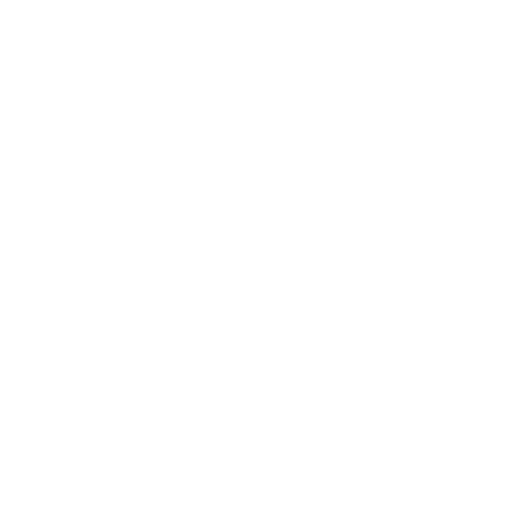
t = 0.00 s
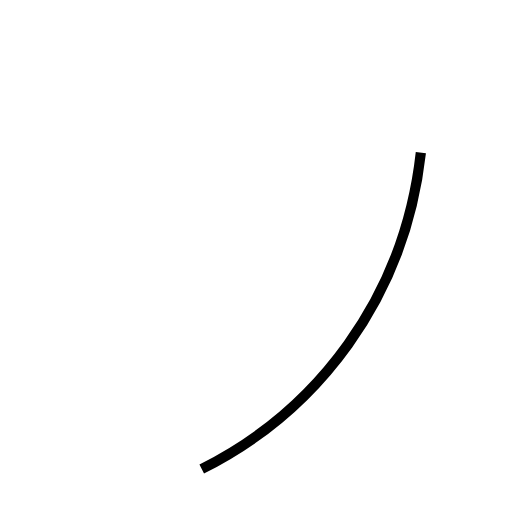
t = 1.18 s
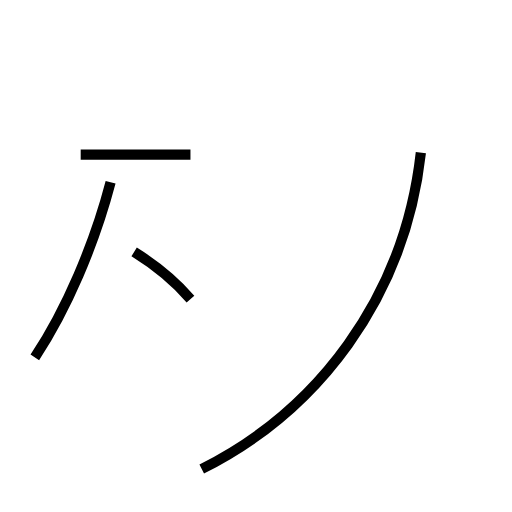
t = 2.28 s
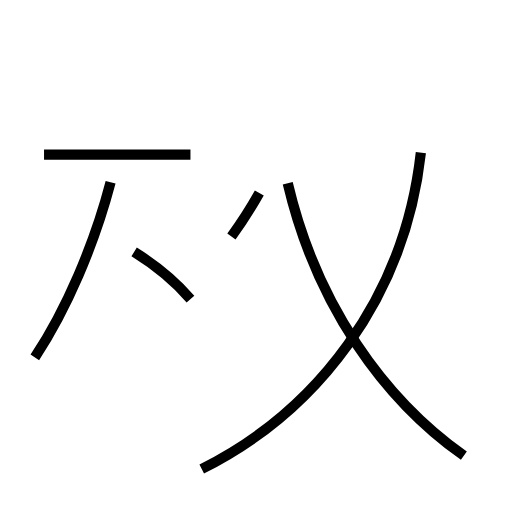
t = 3.51 s
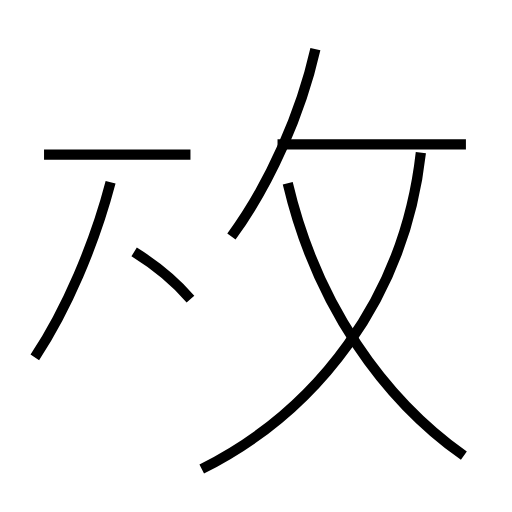
t = 4.51 s
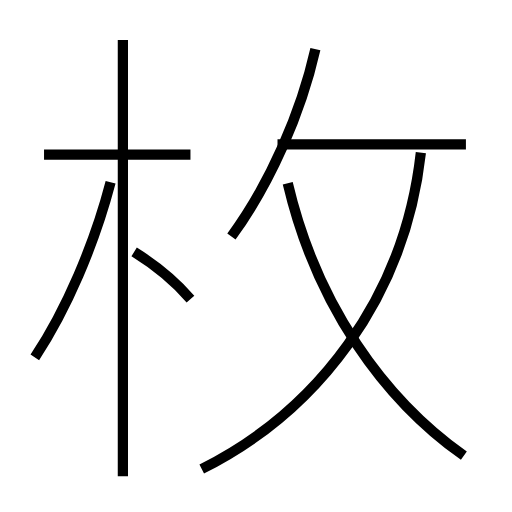
t = 5.79 s

The animated SVG that drew these frames (rendered in a browser with its animation timeline set to each time). Animation: 8 SMIL elements (animate=8); one cycle of 5.79 s.

<?xml version='1.0' encoding='utf-8'?>
<svg viewBox="0.0 -6.0 50.0 50.0" version="1.1" xmlns="http://www.w3.org/2000/svg"><rect x="-1000" y="-1000" width="2000" height="2000" stroke="white" fill="white" /><g style="fill:none;stroke:#000000;stroke-width:1"><path d="M 19.7 1.8 C 30.9 -3.8 39.5 -14.8 41.1 -29.1 " transform="translate(0.0 38.0)" stroke-dasharray="39.20927064342543" stroke-dashoffset="39.20927064342543"><animate attributeName="stroke-dashoffset" from="39.20927064342543" to="0" dur="1.1762781193027627s" begin="0s" fill="freeze" /></path><path d="M 3.4 -9.1 C 6.5 -13.8 9.2 -20.1 10.8 -26.2 " transform="translate(0.0 38.0)" stroke-dasharray="18.70919788498337" stroke-dashoffset="18.70919788498337"><animate attributeName="stroke-dashoffset" from="18.70919788498337" to="0" dur="0.5612759365495011s" begin="1.1762781193027627s" fill="freeze" /></path><path d="M 18.6 -14.8 C 17.2 -16.4 15.2 -18.1 13.1 -19.4 " transform="translate(0.0 38.0)" stroke-dasharray="7.194667310607443" stroke-dashoffset="7.194667310607443"><animate attributeName="stroke-dashoffset" from="7.194667310607443" to="0" dur="0.21584001931822328s" begin="1.737554055852264s" fill="freeze" /></path><path d="M 18.6 -28.9 L 4.3 -28.9 " transform="translate(0.0 38.0)" stroke-dasharray="14.3" stroke-dashoffset="14.3"><animate attributeName="stroke-dashoffset" from="14.3" to="0" dur="0.429s" begin="1.9533940751704872s" fill="freeze" /></path><path d="M 45.3 0.5 C 37.5 -5.0 30.9 -14.2 28.1 -26.1 " transform="translate(0.0 38.0)" stroke-dasharray="32.373432945357315" stroke-dashoffset="32.373432945357315"><animate attributeName="stroke-dashoffset" from="32.373432945357315" to="0" dur="0.9712029883607194s" begin="2.3823940751704873s" fill="freeze" /></path><path d="M 22.6 -20.9 C 26.4 -26.1 29.4 -33.0 30.8 -39.2 " transform="translate(0.0 38.0)" stroke-dasharray="20.18211298914748" stroke-dashoffset="20.18211298914748"><animate attributeName="stroke-dashoffset" from="20.18211298914748" to="0" dur="0.6054633896744244s" begin="3.3535970635312067s" fill="freeze" /></path><path d="M 45.5 -29.9 L 27.1 -29.9 " transform="translate(0.0 38.0)" stroke-dasharray="18.4" stroke-dashoffset="18.4"><animate attributeName="stroke-dashoffset" from="18.4" to="0" dur="0.5519999999999999s" begin="3.9590604532056313s" fill="freeze" /></path><path d="M 12.0 2.5 L 12.0 -40.1" transform="translate(0.0 38.0)" stroke-dasharray="42.6" stroke-dashoffset="42.6"><animate attributeName="stroke-dashoffset" from="42.6" to="0" dur="1.278s" begin="4.511060453205631s" fill="freeze" /></path></g></svg>
